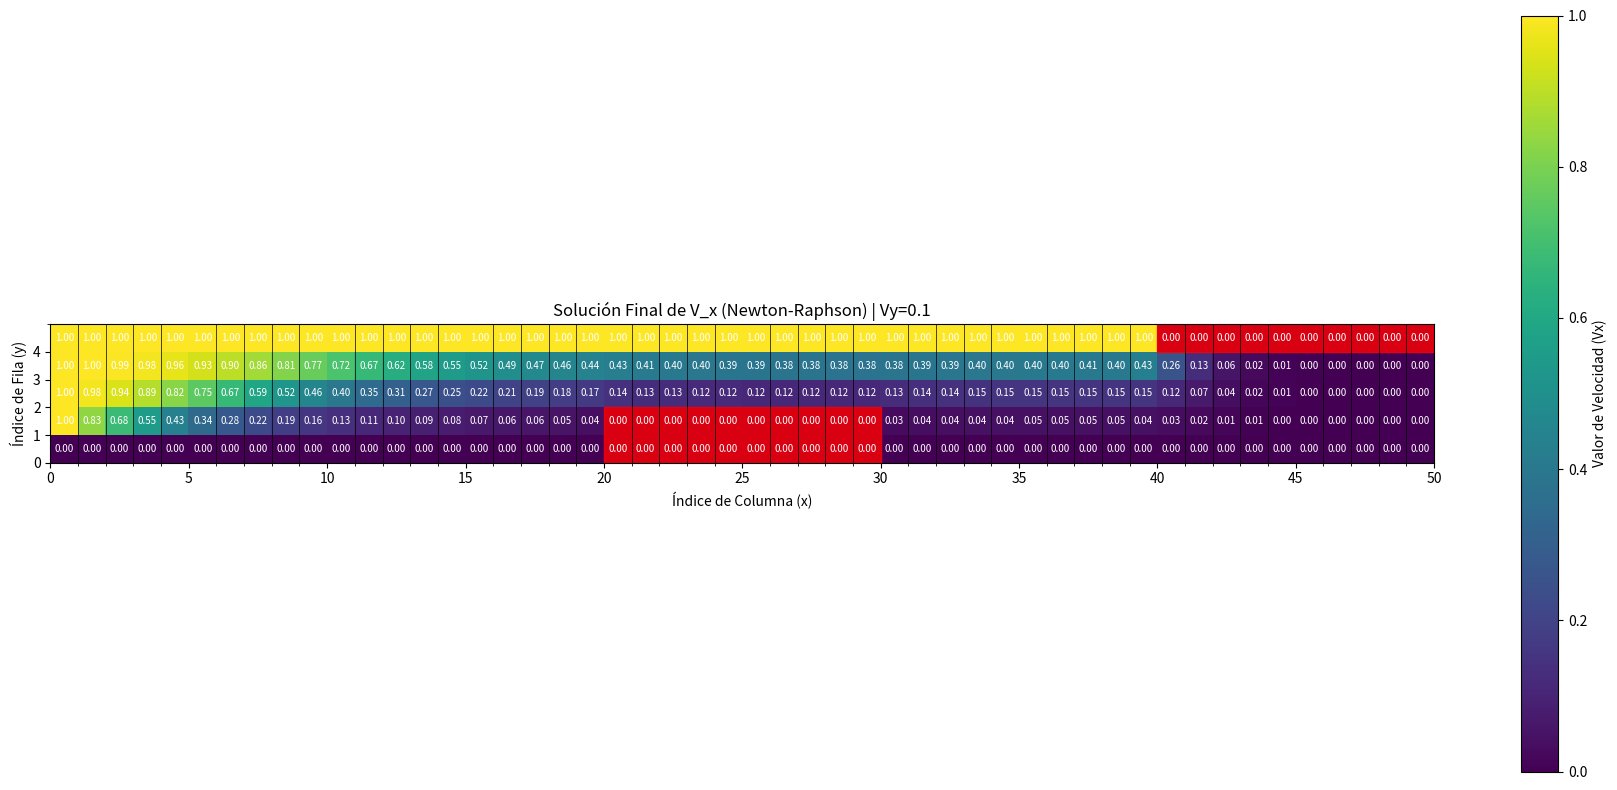

The script that saved this image:
import numpy as np
import matplotlib.pyplot as plt
from scipy.sparse import lil_matrix
from scipy.sparse.linalg import spsolve
from numpy.linalg import cond

# --- PARÁMETROS GLOBALES Y GEOMETRÍA ---
NY, NX = 5, 50      # Filas (y=altura) x Columnas (x=ancho)
H = 8               # Paso de celda (h)
VY_TEST = 0.1       # Valor de V_y (vorticidad/convección vertical)
MAX_ITER = 30       # Iteraciones para asegurar convergencia
TOLERANCE = 1e-8
V0_INITIAL = 1.0    # Velocidad de entrada (valor de color 1.0)

# --- DEFINICIÓN DE LAS VIGAS (USANDO ÍNDICES BASE 0) ---
# Viga Inferior (j=0, 1; i=20 a 29)
VIGA_INF_Y_MIN, VIGA_INF_Y_MAX = 0, 2
VIGA_INF_X_MIN, VIGA_INF_X_MAX = 20, 30

# Viga Superior (j=4; i=40 a 49)
VIGA_SUP_Y_MIN, VIGA_SUP_Y_MAX = 4, 5
VIGA_SUP_X_MIN, VIGA_SUP_X_MAX = 40, 50

class FlujoNewtonRaphson:
    def __init__(self):
        self._incognita_map = {} 
        self._preparar_mapa_incognitas()

        self.V_k = self._inicializar_matriz_velocidades(V0_INITIAL)
        self.N_INCÓGNITAS = len(self._incognita_map)

    def _es_incognita(self, i, j):
        """Verifica si el nodo es una incógnita (no frontera, no viga)."""
        # Candidatos a incógnita: Nodos INTERIORES (i in [1, NX-2], j in [1, NY-2])
        if not (1 <= i <= NX - 2 and 1 <= j <= NY - 2):
            return False
            
        # Excluir Viga Inferior (solo la parte interior j=1)
        if j == 1 and VIGA_INF_X_MIN <= i < VIGA_INF_X_MAX:
            return False
            
        return True

    def _preparar_mapa_incognitas(self):
        """Calcula el número exacto de incógnitas y crea el mapa lineal."""
        count = 0
        for j in range(NY):
            for i in range(NX):
                if self._es_incognita(i, j):
                    self._incognita_map[(i, j)] = count
                    count += 1
        
    def _map_to_linear_index(self, i, j):
        return self._incognita_map.get((i, j), None)

    def _inicializar_matriz_velocidades(self, v_init):
        V_matrix = np.full((NY, NX), v_init)
        
        # --- Condiciones de Frontera ---
        
        # 1. Aplicar V=1.0 para Techo y Entrada (Donde sea aplicable)
        V_matrix[NY - 1, :] = V0_INITIAL # Fila 4 completa (Techo)
        V_matrix[:, 0] = V0_INITIAL      # Columna 0 (Entrada, excluyendo la esquina (0,0))

        # 2. Aplicar V=0.0 para Pared Inferior, Salida y Esquina (Prioridad a V=0.0)
        V_matrix[0, :] = 0.0             # Fila 0 completa (Pared inferior)
        V_matrix[:, NX - 1] = 0.0        # Columna 49 completa (Salida)
        # La esquina (0,0) queda en 0.0 por la prioridad de la fila 0
        
        # 3. Vigas (También son V=0.0)
        V_matrix[VIGA_INF_Y_MIN:VIGA_INF_Y_MAX, VIGA_INF_X_MIN:VIGA_INF_X_MAX] = 0.0
        V_matrix[VIGA_SUP_Y_MIN:VIGA_SUP_Y_MAX, VIGA_SUP_X_MIN:VIGA_SUP_X_MAX] = 0.0
        
        # 4. Inicialización de Incógnitas con degradado vertical
        for j in range(NY):
            for i in range(NX):
                if self._es_incognita(i, j):
                    V_matrix[j, i] = v_init * (j / (NY - 1)) 
                    
        return V_matrix

    def ensamblar_sistema_newton(self, V_current):
        """Ensambla el sistema J*ΔV = -F para Newton-Raphson, sin calcular F explícitamente."""
        J = lil_matrix((self.N_INCÓGNITAS, self.N_INCÓGNITAS))
        rhs = np.zeros(self.N_INCÓGNITAS)  # Lado derecho (equivalente a -F)
        
        m = 0
        for j in range(NY):
            for i in range(NX):
                
                if not self._es_incognita(i, j):
                    continue

                # Valores de Vecinos
                V_c = V_current[j, i]
                V_r = V_current[j, i + 1]
                V_l = V_current[j, i - 1]
                V_u = V_current[j + 1, i]
                V_d = V_current[j - 1, i]
                
                # --- Lado derecho: -F (el desbalance de la ecuación) ---
                # F = 4*V_c - (V_r + V_l + V_u + V_d) + 4*V_c*(V_r - V_l) + 4*VY_TEST*(V_u - V_d)
                # rhs = -F
                rhs[m] = -(4 * V_c 
                          - (V_r + V_l + V_u + V_d) 
                          + 4 * V_c * (V_r - V_l) 
                          + 4 * VY_TEST * (V_u - V_d))

                # --- Jacobiano (Derivadas Parciales) ---
                
                # Central (dF/dV_c)
                J[m, m] = 4 + 4 * V_r - 4 * V_l
                
                # Derecha (dF/dV_r)
                n_r = self._map_to_linear_index(i + 1, j)
                if n_r is not None:
                    J[m, n_r] = -1 + 4 * V_c
                
                # Izquierda (dF/dV_l)
                n_l = self._map_to_linear_index(i - 1, j)
                if n_l is not None:
                    J[m, n_l] = -1 - 4 * V_c
                    
                # Superior (dF/dV_u)
                n_u = self._map_to_linear_index(i, j + 1)
                if n_u is not None:
                    J[m, n_u] = -1 + 4 * VY_TEST
                
                # Inferior (dF/dV_d)
                n_d = self._map_to_linear_index(i, j - 1)
                if n_d is not None:
                    J[m, n_d] = -1 - 4 * VY_TEST
                
                m += 1
                
        return J.tocsr(), rhs

    def solve(self):
        V_matrix = self.V_k.copy()
        
        for k in range(1, MAX_ITER + 1):
            J, rhs = self.ensamblar_sistema_newton(V_matrix)
            
            # --- Calcular el número de condición de la Jacobiana ---
            J_dense = J.toarray()  # Convertir a matriz densa para calcular el número de condición
            numero_condicion = cond(J_dense)
            
            # --- Resolver J * ΔV = rhs (donde rhs = -F) ---
            Delta_V_vector = spsolve(J, rhs)
            
            # --- Actualización con amortiguamiento (0.6) y clipado ---
            m = 0
            V_new_matrix = V_matrix.copy()
            for j in range(NY):
                for i in range(NX):
                    if self._es_incognita(i, j):
                        V_new_matrix[j, i] = V_matrix[j, i] + 0.6 * Delta_V_vector[m]
                        m += 1
            
            V_matrix = np.clip(V_new_matrix, 0, V0_INITIAL)
            
            # Criterio de convergencia: cambio máximo entre iteraciones
            max_cambio = np.max(np.abs(Delta_V_vector))
            
            print(f"Iteración {k}: Cambio máximo = {max_cambio:.10f} | Número de condición = {numero_condicion:.2e}")

            if max_cambio < TOLERANCE:
                print(f"✅ Convergencia alcanzada en {k} iteraciones.")
                break
        
        return V_matrix

# --- FUNCIÓN DE VISUALIZACIÓN ESTÁTICA (MAPA DE CALOR) ---
def plot_solution(V_final, vy_value):
    fig, ax = plt.subplots(figsize=(18, 8))

    # Mostrar el mapa de calor de la solución final
    cax = ax.imshow(V_final, cmap='viridis', origin='lower', 
                   extent=[0, NX, 0, NY], vmin=0, vmax=V0_INITIAL)

    cbar = fig.colorbar(cax, label='Valor de Velocidad (Vx)')
    cbar.set_ticks(np.linspace(0, V0_INITIAL, 6))

    # Dibujar las vigas (Obstáculos) con color ROJO
    # Viga Inferior
    ax.add_patch(plt.Rectangle((VIGA_INF_X_MIN, VIGA_INF_Y_MIN), 
                              VIGA_INF_X_MAX - VIGA_INF_X_MIN, 
                              VIGA_INF_Y_MAX - VIGA_INF_Y_MIN, 
                              color='red', alpha=0.8, fill=True))
    # Viga Superior
    ax.add_patch(plt.Rectangle((VIGA_SUP_X_MIN, VIGA_SUP_Y_MIN), 
                              VIGA_SUP_X_MAX - VIGA_SUP_X_MIN, 
                              VIGA_SUP_Y_MAX - VIGA_SUP_Y_MIN, 
                              color='red', alpha=0.8, fill=True))

    ax.set_title(f'Solución Final de V_x (Newton-Raphson) | Vy={vy_value}')
    ax.set_xlabel('Índice de Columna (x)')
    ax.set_ylabel('Índice de Fila (y)')
    ax.set_xticks(range(0, NX + 1, 5))
    ax.set_yticks(range(0, NY))
    ax.set_xlim([0, NX])
    ax.set_ylim([0, NY])

    # Dibujar los bordes de las celdas
    ax.set_xticks(np.arange(0, NX+1, 1), minor=True)
    ax.set_yticks(np.arange(0, NY+1, 1), minor=True)
    ax.grid(which='minor', color='black', linestyle='-', linewidth=0.5)

    # Mostrar el valor de la velocidad en cada celda
    for j in range(NY):
        for i in range(NX):
            valor = V_final[j, i]
            ax.text(i+0.5, j+0.5, f'{valor:.2f}', color='white', ha='center', va='center', fontsize=7)

    plt.tight_layout()
    plt.show()

# --- EJECUCIÓN ---
if __name__ == '__main__':
    solver = FlujoNewtonRaphson()
    print(f"--- INICIANDO SIMULACIÓN ESTÁTICA (Vy={VY_TEST}) ---")
    print(f"Número total de incógnitas a resolver: {solver.N_INCÓGNITAS}")
    
    V_solution = solver.solve()
    
    print("\nSimulación completada. Generando mapa de calor de la solución final (convergencia)...")
    plot_solution(V_solution, VY_TEST)